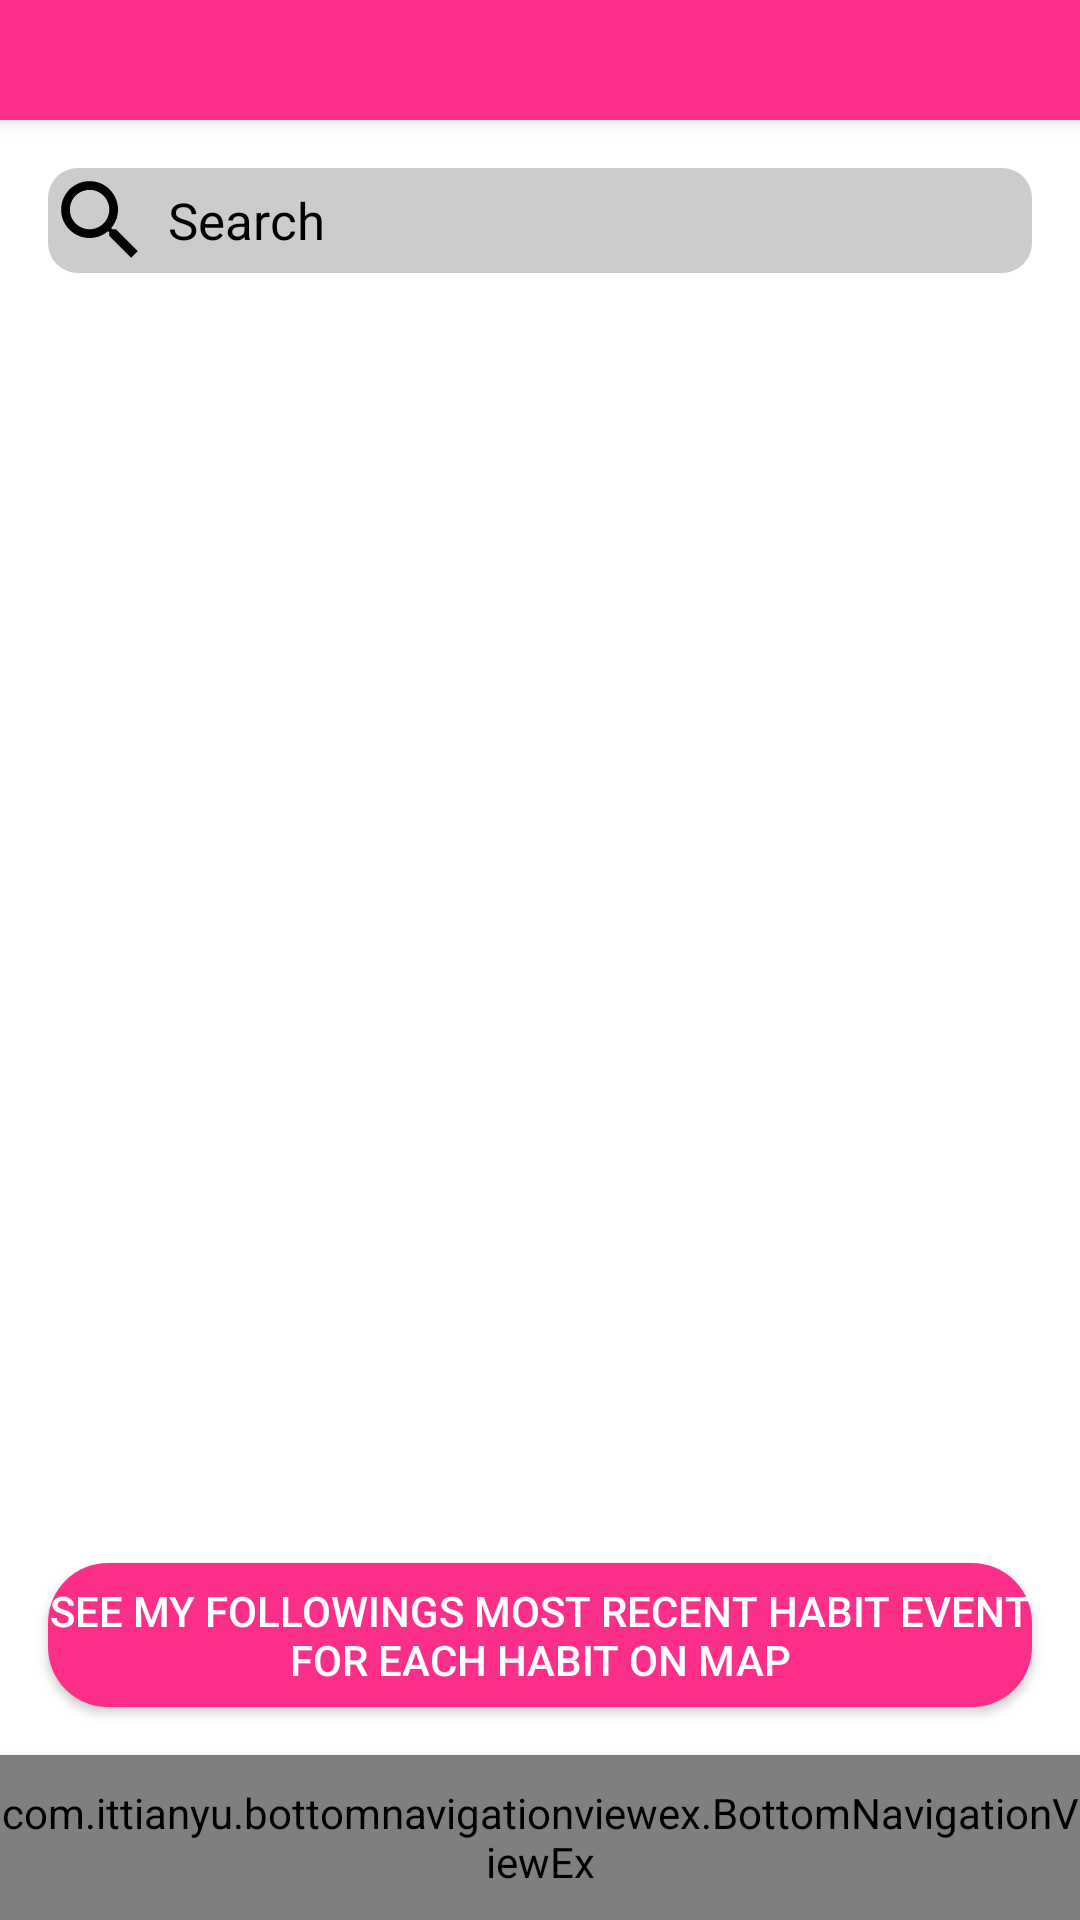

Write the Android layout XML for this screen, with the resource values it uses.
<!-- AndroidManifest.xml: application theme Theme.AppCompat.Light.NoActionBar -->
<!-- res/layout/activity_habits_following.xml -->
<?xml version="1.0" encoding="utf-8"?>
<RelativeLayout xmlns:android="http://schemas.android.com/apk/res/android"
    xmlns:app="http://schemas.android.com/apk/res-auto"
    xmlns:tools="http://schemas.android.com/tools"
    android:orientation="vertical"
    android:layout_width="match_parent"
    android:layout_height="match_parent"
    tools:context="com.example.cmput301f17t19.echoes.Activities.HabitsFollowingActivity"
    android:background="@color/white">

    <android.support.v7.widget.Toolbar
        android:layout_alignParentTop="true"
        android:id="@+id/my_toolbar"
        android:layout_width="match_parent"
        android:layout_height="40dp"
        android:background="@color/redPink"
        android:elevation="4dp"
        android:theme="@style/ThemeOverlay.AppCompat.ActionBar"
        app:popupTheme="@style/ThemeOverlay.AppCompat.Dark" />

    <LinearLayout
        android:id="@+id/habitsFollowing_Layout"
        android:orientation="vertical"
        android:layout_below="@+id/my_toolbar"
        android:layout_width="match_parent"
        android:layout_above="@+id/btm5"
        android:layout_height="match_parent"
        android:layout_margin="8dp">

        <LinearLayout
            android:orientation="horizontal"
            android:layout_width="match_parent"
            android:layout_height="wrap_content"
            android:layout_weight="1">

            <EditText
                android:id="@+id/search_user_edittext"
                android:layout_width="wrap_content"
                android:layout_height="35dp"
                android:layout_weight="6"
                android:layout_margin="8dp"
                android:drawableLeft="@drawable/ic_search"
                android:inputType="text"
                android:hint="Search"
                android:drawablePadding="5dp"
                android:textColorHint="@color/black"
                android:imeOptions="actionSearch"
                android:textSize="17sp"
                android:maxLines="1"
                android:layout_marginEnd="8dp"
                android:background="@drawable/btn4"/>

        </LinearLayout>

        <android.support.v7.widget.RecyclerView
            android:id="@+id/habitstatus_recyclerView"
            android:layout_width="match_parent"
            android:layout_height="0dp"
            android:layout_weight="63"/>

        <Button
            android:id="@+id/recentEventsMap_Button"
            android:layout_width="wrap_content"
            android:layout_height="wrap_content"
            android:text="@string/recentEventsMap"
            android:layout_gravity="center_horizontal"
            android:textColor="@color/white"
            android:background="@drawable/btn"
            android:layout_margin="8dp"/>

    </LinearLayout>

    <TextView
        android:id="@+id/habitsFollowing_NetworkError"
        android:layout_width="wrap_content"
        android:layout_height="wrap_content"
        android:layout_above="@+id/btm5"
        android:text="@string/habitsFollowing_networkError"
        android:visibility="gone"
        android:layout_margin="16dp"/>


    <com.ittianyu.bottomnavigationviewex.BottomNavigationViewEx
        android:id="@+id/btm5"
        android:layout_width="match_parent"
        android:layout_height="55dp"
        android:elevation="4dp"
        android:layout_alignParentBottom="true"
        app:itemBackground="@color/not_so_white"
        app:itemIconTint="@drawable/selected_color"
        app:itemTextColor="@drawable/selected_color"
        app:menu="@menu/bottom_navigation_menu" />

</RelativeLayout>
<!-- resources referenced by this layout -->
<resources>
  <color name="black">#000000</color>
  <color name="not_so_white">#c7edebeb</color>
  <color name="redPink">#fc2f88</color>
  <color name="white">#FFFFFF</color>
  <!-- drawable btn (drawable) -->
  <?xml version="1.0" encoding="utf-8"?>
  <shape xmlns:android="http://schemas.android.com/apk/res/android">
  
      <corners
          android:radius="20dp"/>
  
      <solid android:color="@color/redPink"
  
      />
  
  
  </shape>
  <!-- drawable btn4 (drawable) -->
  <?xml version="1.0" encoding="utf-8"?>
  <shape xmlns:android="http://schemas.android.com/apk/res/android">
  
      <corners
          android:radius="10dp"/>
  
      <solid android:color="@color/iron"
  
          />
  
  
  </shape>
  <!-- drawable ic_search (drawable) -->
  <vector android:height="35dp" android:viewportHeight="24.0"
      android:viewportWidth="24.0" android:width="35dp" xmlns:android="http://schemas.android.com/apk/res/android">
      <path android:fillColor="#FF000000" android:pathData="M15.5,14h-0.79l-0.28,-0.27C15.41,12.59 16,11.11 16,9.5 16,5.91 13.09,3 9.5,3S3,5.91 3,9.5 5.91,16 9.5,16c1.61,0 3.09,-0.59 4.23,-1.57l0.27,0.28v0.79l5,4.99L20.49,19l-4.99,-5zM9.5,14C7.01,14 5,11.99 5,9.5S7.01,5 9.5,5 14,7.01 14,9.5 11.99,14 9.5,14z"/>
  </vector>
  <!-- drawable selected_color (drawable) -->
  <?xml version="1.0" encoding="utf-8"?>
  <selector xmlns:android="http://schemas.android.com/apk/res/android">
      <item android:state_checked="true" android:color="@color/redPink" />
      <item android:color="@android:color/darker_gray"  />
  
  </selector>
  <string name="habitsFollowing_networkError">You can only see all Habits from your followings when you are online.</string>
  <string name="recentEventsMap">See my Followings most recent habit event for each habit on map</string>
  <style name="ThemeOverlay.AppCompat.ActionBar">
  
          <item name="colorPrimary">@color/colorPrimary</item>
          <item name="colorPrimaryDark">@color/colorPrimaryDark</item>
      </style>
  <color name="iron">#CCCCCC</color>
  <color name="colorPrimary">#fc1370</color>
  <color name="colorPrimaryDark">#0853e9</color>
</resources>
